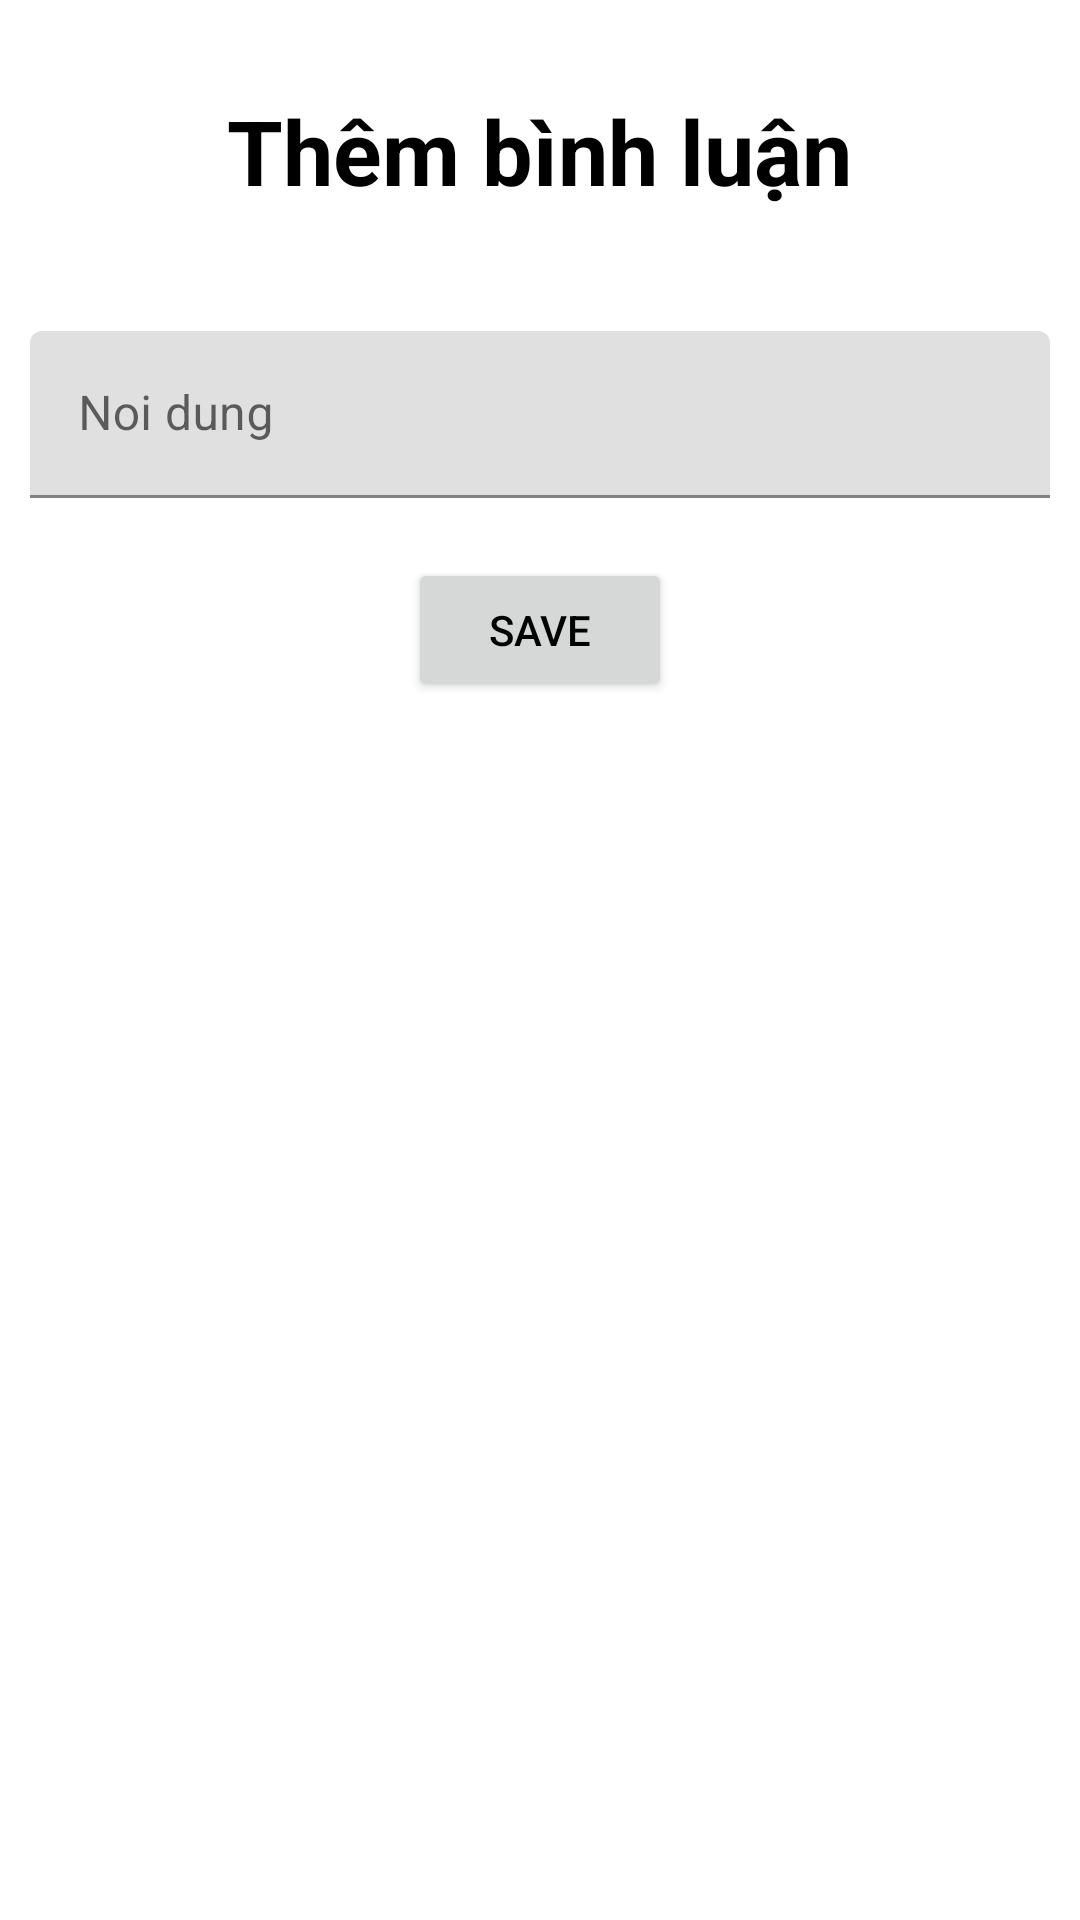

Here is an Android app screen rendered from its layout file. Give the layout XML and the strings, colors and styles it references.
<!-- AndroidManifest.xml: application theme Theme.AsmNetworkingApplication -->
<!-- res/layout/layout_add_bluan.xml -->
<?xml version="1.0" encoding="utf-8"?>
<LinearLayout xmlns:android="http://schemas.android.com/apk/res/android"
    android:orientation="vertical"
    android:layout_width="match_parent"
    android:layout_height="match_parent">

    <TextView
        android:text="Thêm bình luận"
        android:textColor="@color/black"
        android:textSize="30dp"
        android:textStyle="bold"
        android:layout_gravity="center"
        android:layout_margin="30dp"
        android:layout_width="wrap_content"
        android:layout_height="wrap_content"/>

    <com.google.android.material.textfield.TextInputLayout
        android:layout_width="match_parent"
        android:layout_height="wrap_content">
        <com.google.android.material.textfield.TextInputEditText
            android:id="@+id/ed_add_noiDungBL"
            android:hint="Noi dung"
            android:textColor="@color/black"
            android:layout_margin="10dp"
            android:layout_width="match_parent"
            android:layout_height="wrap_content"/>
    </com.google.android.material.textfield.TextInputLayout>

    <Button
        android:id="@+id/btn_saveAddBL"
        android:text="Save"
        android:layout_gravity="center"
        android:layout_margin="10dp"
        android:textColor="@color/black"
        android:layout_width="wrap_content"
        android:layout_height="wrap_content"/>

</LinearLayout>
<!-- resources referenced by this layout -->
<resources>
  <color name="black">#FF000000</color>
  <style name="Theme.AsmNetworkingApplication" parent="Theme.MaterialComponents.DayNight.NoActionBar">
          
          <item name="colorPrimary">@color/purple_500</item>
          <item name="colorPrimaryVariant">@color/purple_700</item>
          <item name="colorOnPrimary">@color/white</item>
          
          <item name="colorSecondary">@color/teal_200</item>
          <item name="colorSecondaryVariant">@color/teal_700</item>
          <item name="colorOnSecondary">@color/black</item>
          
          <item name="android:statusBarColor">?attr/colorPrimaryVariant</item>
          
      </style>
  <color name="purple_500">#FF6200EE</color>
  <color name="purple_700">#FF3700B3</color>
  <color name="white">#FFFFFFFF</color>
  <color name="teal_200">#FF03DAC5</color>
  <color name="teal_700">#FF018786</color>
</resources>
